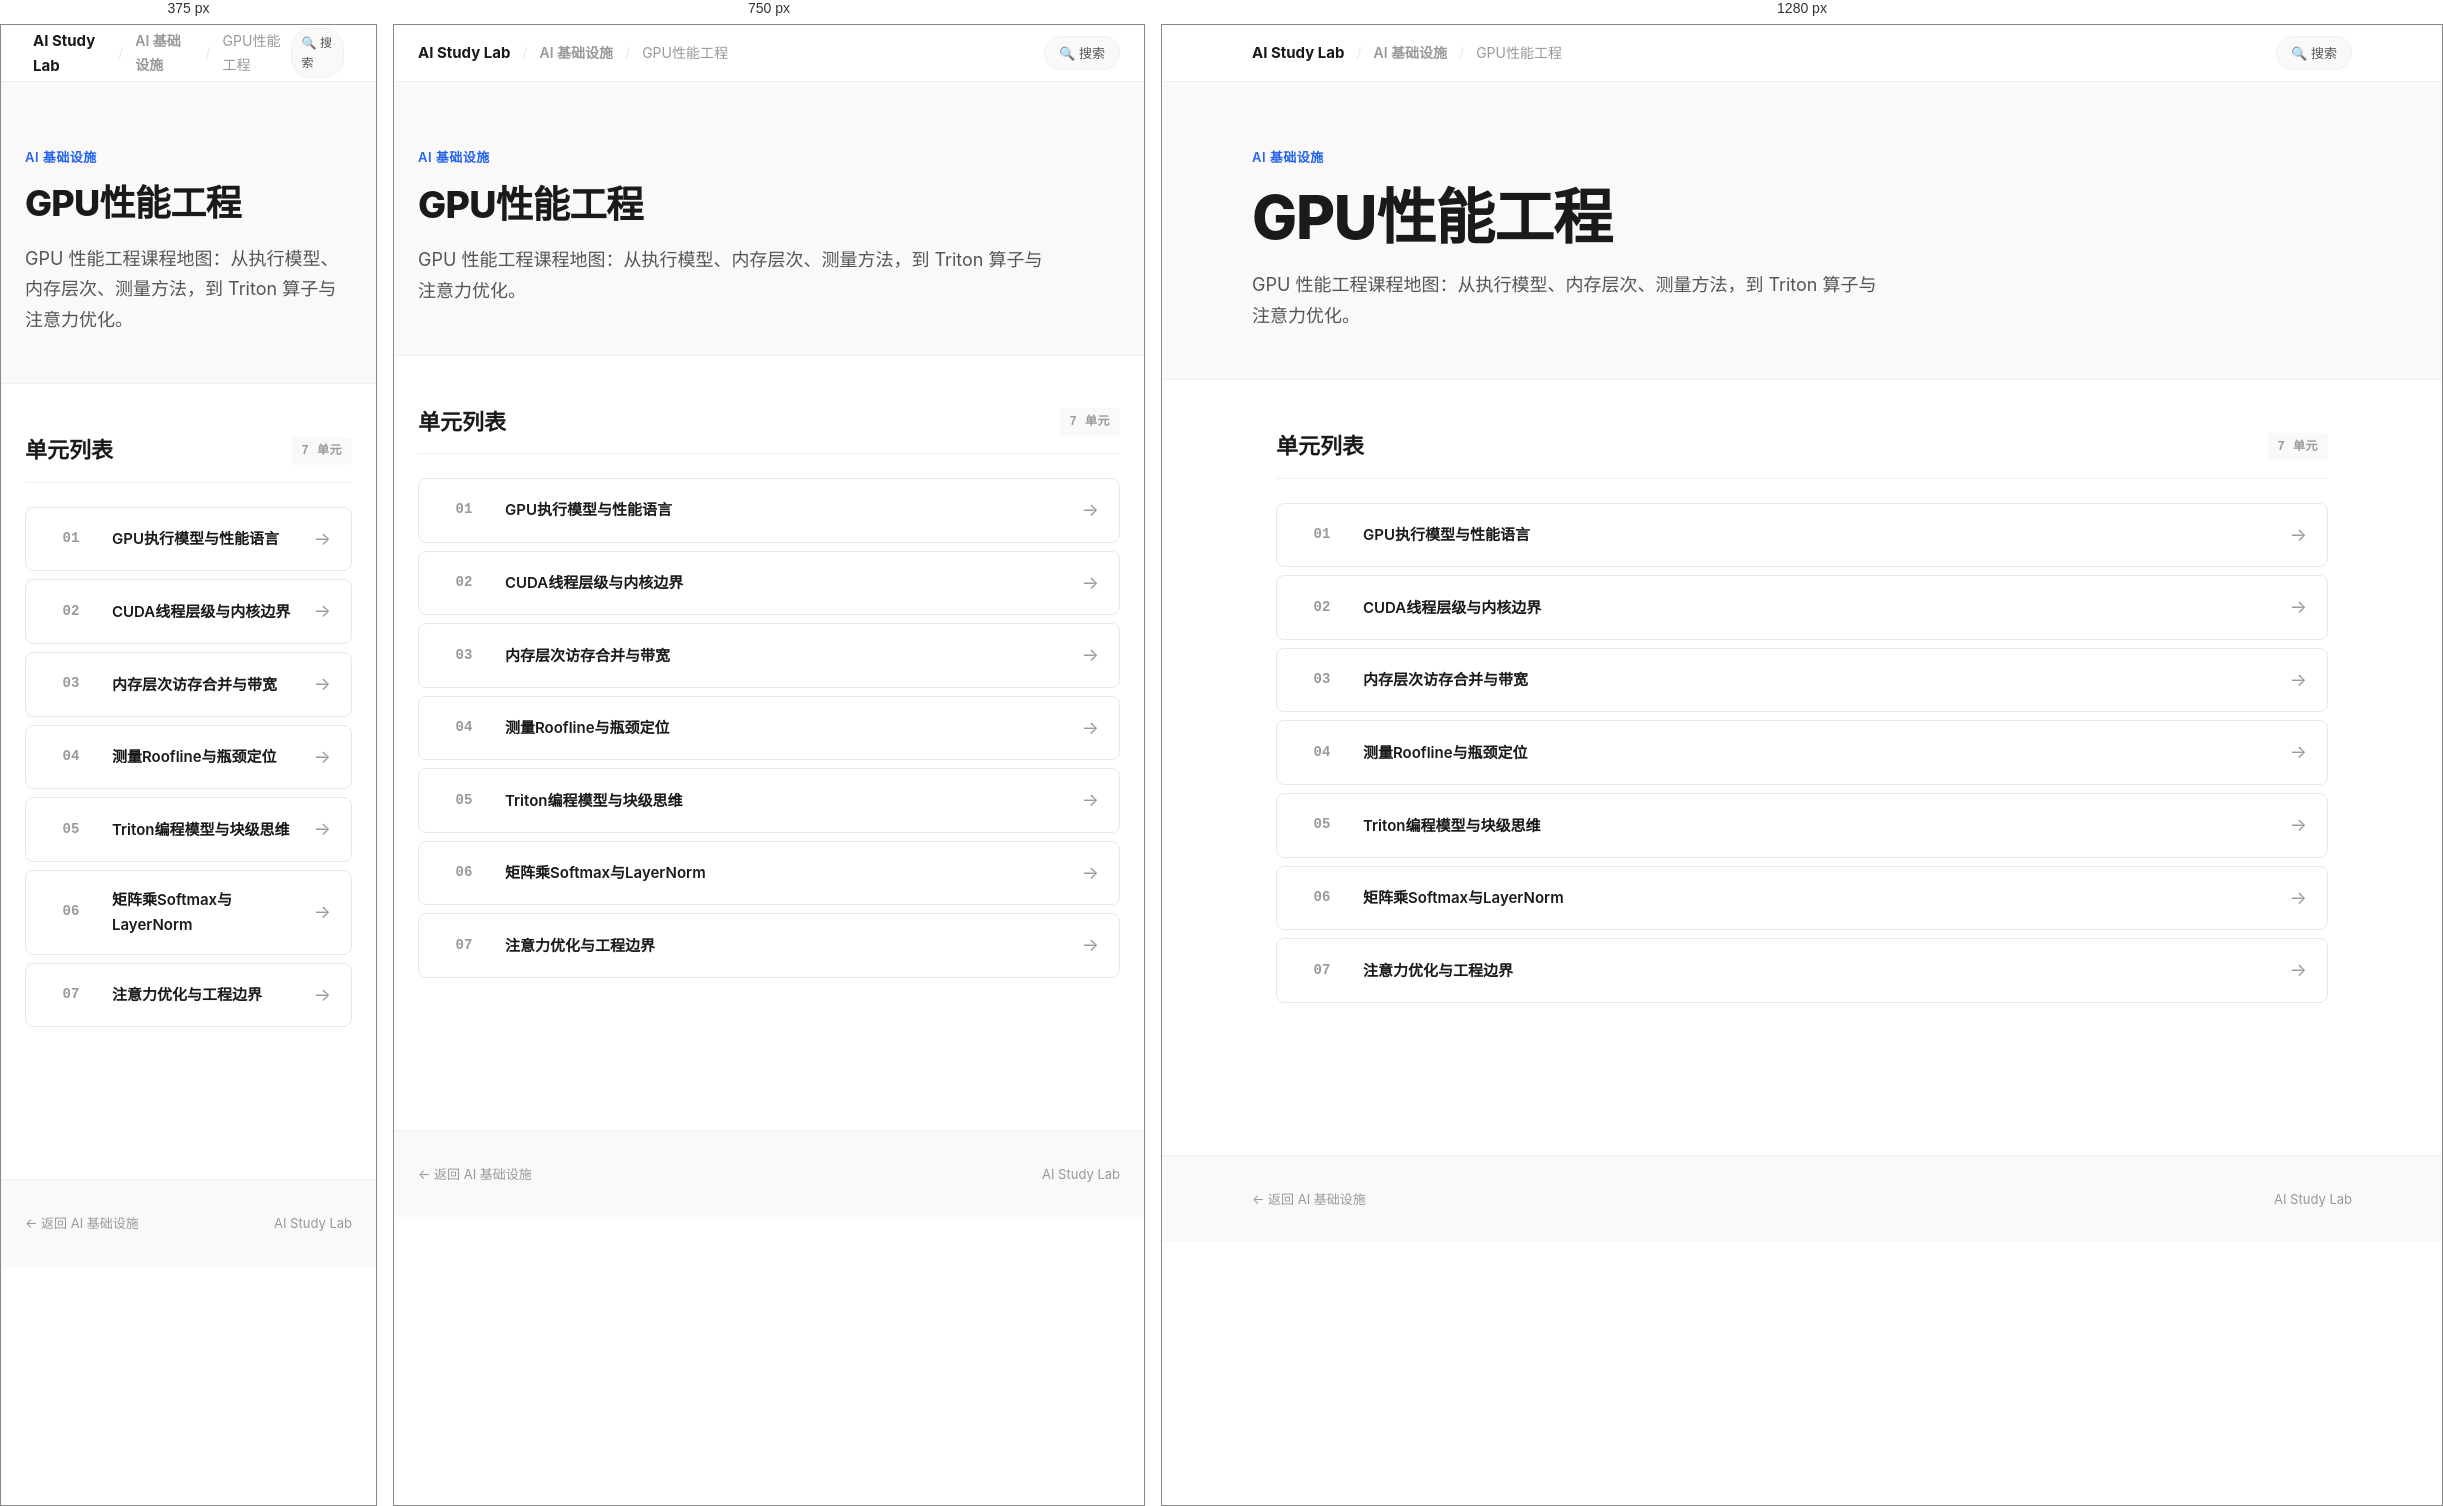
Rendered at 375 px, 750 px and 1280 px, left to right.

<!-- file: index.html -->
<!doctype html>
<html lang="zh-CN" data-page-shell="subcourse-index-v2">
<head>
  <meta charset="utf-8">
  <meta name="viewport" content="width=device-width, initial-scale=1">
  <title>GPU性能工程 — AI Study Lab</title>
  <link rel="stylesheet" href="../../../assets/site-v2.css">
</head>
<body>

  <!-- Top Navigation -->
  <nav class="top-nav">
    <div class="top-nav-inner">
      <div class="top-nav-left">
        <a href="../../../index.html" class="brand-name">AI Study Lab</a>
        <span class="sep">/</span>
        <a href="../index.html">AI 基础设施</a>
        <span class="sep">/</span>
        <span>GPU性能工程</span>
      </div>
      <div class="top-nav-right">
        <a href="../../../search.html" class="nav-pill">🔍 搜索</a>
      </div>
    </div>
  </nav>

  <!-- Hero -->
  <header class="hero">
    <div class="hero-inner">
      <div class="hero-kicker">AI 基础设施</div>
      <h1 class="hero-title">GPU性能工程</h1>
      <p class="hero-desc">GPU 性能工程课程地图：从执行模型、内存层次、测量方法，到 Triton 算子与注意力优化。</p>
    </div>
  </header>

  <!-- Unit List -->
  <main class="content">
    <section class="section">
      <div class="section-head">
        <h2>单元列表</h2>
        <span class="section-tag">7 单元</span>
      </div>
      <div class="unit-list">
        <a class="unit-item" href="01_GPU执行模型与性能语言/学习页.html">
          <div class="unit-num">01</div>
          <div class="unit-title">GPU执行模型与性能语言</div>
          <div class="unit-arrow">→</div>
        </a>
        <a class="unit-item" href="02_CUDA线程层级与内核边界/学习页.html">
          <div class="unit-num">02</div>
          <div class="unit-title">CUDA线程层级与内核边界</div>
          <div class="unit-arrow">→</div>
        </a>
        <a class="unit-item" href="03_内存层次访存合并与带宽/学习页.html">
          <div class="unit-num">03</div>
          <div class="unit-title">内存层次访存合并与带宽</div>
          <div class="unit-arrow">→</div>
        </a>
        <a class="unit-item" href="04_测量Roofline与瓶颈定位/学习页.html">
          <div class="unit-num">04</div>
          <div class="unit-title">测量Roofline与瓶颈定位</div>
          <div class="unit-arrow">→</div>
        </a>
        <a class="unit-item" href="05_Triton编程模型与块级思维/学习页.html">
          <div class="unit-num">05</div>
          <div class="unit-title">Triton编程模型与块级思维</div>
          <div class="unit-arrow">→</div>
        </a>
        <a class="unit-item" href="06_矩阵乘Softmax与LayerNorm/学习页.html">
          <div class="unit-num">06</div>
          <div class="unit-title">矩阵乘Softmax与LayerNorm</div>
          <div class="unit-arrow">→</div>
        </a>
        <a class="unit-item" href="07_注意力优化与工程边界/学习页.html">
          <div class="unit-num">07</div>
          <div class="unit-title">注意力优化与工程边界</div>
          <div class="unit-arrow">→</div>
        </a>
      </div>
    </section>
  </main>

  <footer class="site-footer">
    <div class="site-footer-inner">
      <span><a href="../index.html" style="color: var(--text-muted); text-decoration: none;">← 返回 AI 基础设施</a></span>
      <span>AI Study Lab</span>
    </div>
  </footer>

</body>
</html>


/* @media block from site-v2.css */
@media (max-width: 900px) {
  .card.major { grid-column: span 1; }
  .card-grid-2, .card-grid-3, .card-grid-4 {
    grid-template-columns: repeat(2, minmax(0, 1fr));
  }
}

/* @media block from site-v2.css */
@media (max-width: 600px) {
  .card-grid, .card-grid-2, .card-grid-3, .card-grid-4 {
    grid-template-columns: 1fr;
  }
  .top-nav-inner { padding: 0 8px; }
  .nav-pill { padding: 4px 10px; font-size: 12px; }
}

/* @media block from site-v2.css */
@media (max-width: 900px) {
  .info-grid { grid-template-columns: repeat(2, minmax(0, 1fr)); }
  .route-item { grid-template-columns: 50px 1fr; }
  .route-action { display: none; }
}

/* @media block from site-v2.css */
@media (max-width: 600px) {
  .info-grid { grid-template-columns: 1fr; }
}

/* @media block from site-v2.css */
@media (max-width: 900px) {
  .project-grid .card.major { grid-column: span 1; }
}